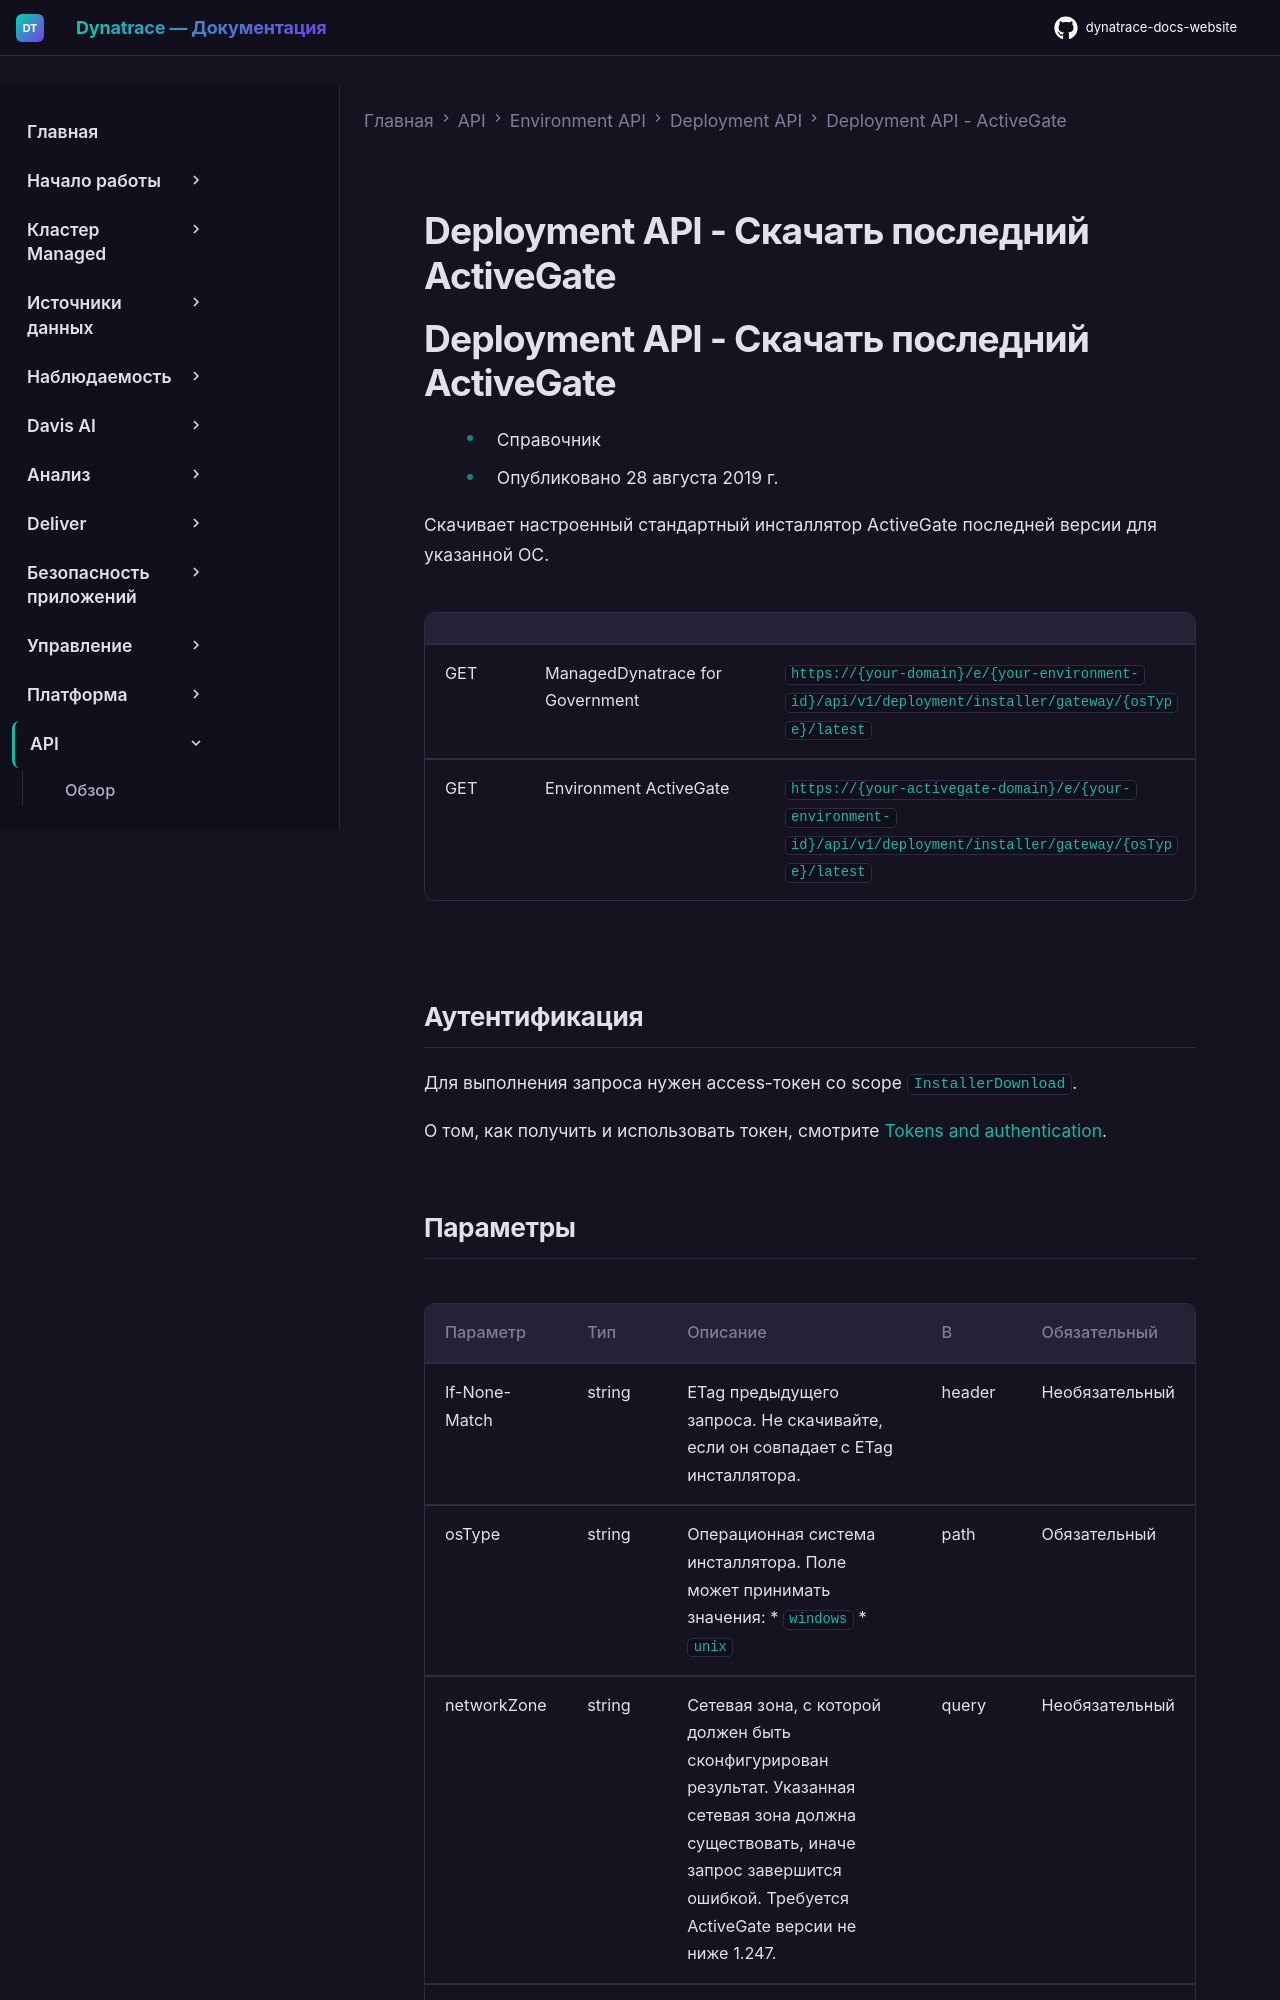

repository: Yerkebulan-Ardabayev/dynatrace-docs-website · page: managed-ru/dynatrace-api/environment-api/deployment/activegate/download-activegate-latest/index.html · generator: mkdocs

---
title: Deployment API - Скачать последний ActiveGate
source: https://docs.dynatrace.com/managed/dynatrace-api/environment-api/deployment/activegate/download-activegate-latest
scraped: 2026-05-12T11:56:46.281287
---

# Deployment API - Скачать последний ActiveGate

# Deployment API - Скачать последний ActiveGate

* Справочник
* Опубликовано 28 августа 2019 г.

Скачивает настроенный стандартный инсталлятор ActiveGate последней версии для указанной ОС.

|  |  |  |
| --- | --- | --- |
| GET | ManagedDynatrace for Government | `https://{your-domain}/e/{your-environment-id}/api/v1/deployment/installer/gateway/{osType}/latest` |
| GET | Environment ActiveGate | `https://{your-activegate-domain}/e/{your-environment-id}/api/v1/deployment/installer/gateway/{osType}/latest` |

## Аутентификация

Для выполнения запроса нужен access-токен со scope `InstallerDownload`.

О том, как получить и использовать токен, смотрите [Tokens and authentication](/managed/discover-dynatrace/references/dynatrace-api/basics/dynatrace-api-authentication).
